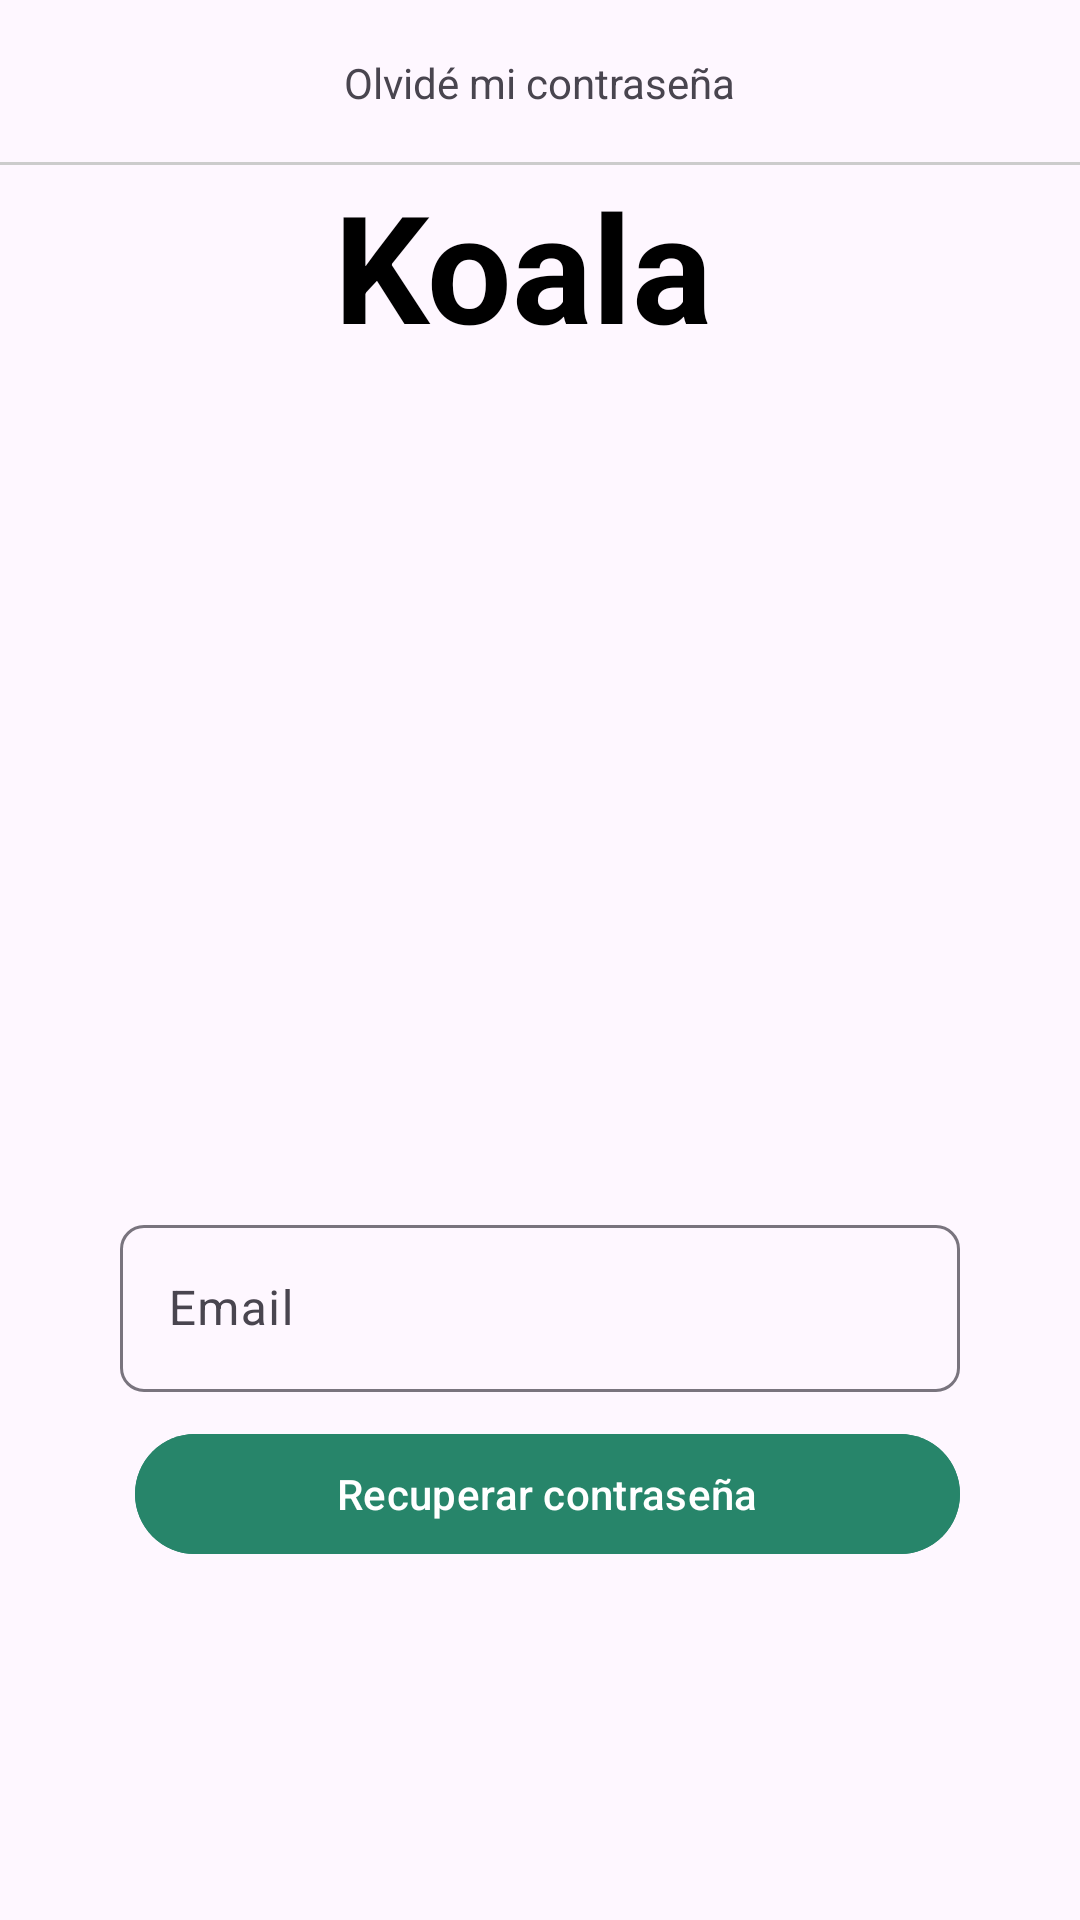

Here is an Android app screen rendered from its layout file. Give the layout XML and the strings, colors and styles it references.
<!-- AndroidManifest.xml: application theme Theme.ProyectoLibros -->
<!-- res/layout/activity_recuperar_password.xml -->
<?xml version="1.0" encoding="utf-8"?>
<LinearLayout
    xmlns:android="http://schemas.android.com/apk/res/android"
    xmlns:app="http://schemas.android.com/apk/res-auto"
    xmlns:tools="http://schemas.android.com/tools"
    android:layout_width="match_parent"
    android:layout_height="match_parent"
    android:orientation="vertical"
    tools:context=".Administrador.RecuperarPassword">



    
    <RelativeLayout
        android:id="@+id/toolbarRLLogin"
        android:layout_width="match_parent"
        android:layout_height="@dimen/m_toolbar_height">

        
        <ImageButton
            android:id="@+id/Ib_regresar"
            android:src="@drawable/ic_regresar"
            android:layout_centerVertical="true"
            android:padding="10dp"
            android:background="@android:color/transparent"
            android:layout_width="wrap_content"
            android:layout_height="wrap_content"/>

        
        <TextView
            android:text="@string/Txt_password"
            android:layout_centerInParent="true"
            android:layout_width="wrap_content"
            android:layout_height="wrap_content"/>

        
        <View
            android:background="#ccc"
            android:layout_alignParentBottom="true"
            android:layout_width="match_parent"
            android:layout_height="1dp"/>


    </RelativeLayout>

    
    <TextView
        android:id="@+id/textViewTitulo"
        android:layout_width="137dp"
        android:layout_height="75dp"
        android:layout_centerHorizontal="true"
        android:layout_gravity="center"
        android:layout_marginBottom="10dp"
        android:text="Koala"
        android:textColor="#000000"
        android:textSize="50sp"
        android:textStyle="bold" />

    <ImageView
        android:id="@+id/imageView"
        android:layout_width="match_parent"
        android:layout_height="213dp"
        app:srcCompat="@drawable/bienvenida_img" />

    <LinearLayout
        android:layout_width="match_parent"
        android:layout_height="wrap_content"
        android:orientation="vertical"
        android:layout_marginTop="00px"
        android:padding="40dp">


        <com.google.android.material.textfield.TextInputLayout
            android:layout_width="match_parent"
            android:layout_height="wrap_content"
            android:layout_marginTop="10dp"
            app:boxCornerRadiusBottomEnd="8dp"
            app:boxCornerRadiusBottomStart="8dp"
            app:boxCornerRadiusTopEnd="8dp"
            app:boxCornerRadiusTopStart="8dp">

            <EditText
                android:id="@+id/Et_email_password"
                android:layout_width="match_parent"
                android:layout_height="wrap_content"
                android:hint="@string/Et_email"
                android:inputType="textEmailAddress" />

        </com.google.android.material.textfield.TextInputLayout>

        <LinearLayout
            android:layout_width="match_parent"
            android:layout_height="wrap_content"
            android:layout_marginTop="10dp"
            app:boxCornerRadiusBottomEnd="8dp"
            app:boxCornerRadiusBottomStart="8dp"
            app:boxCornerRadiusTopEnd="8dp"
            app:boxCornerRadiusTopStart="8dp"
            app:passwordToggleEnabled="true">

            <com.google.android.material.button.MaterialButton
                android:id="@+id/Btn_enviar_correo"
                android:text="@string/Txt_enviarCorreo"
                android:layout_width="0dp"
                android:layout_height="wrap_content"
                android:layout_weight="1"
                android:layout_marginStart="5dp"
                android:backgroundTint="@color/green"/>

        </LinearLayout>

</LinearLayout>

</LinearLayout>
<!-- resources referenced by this layout -->
<resources>
  <color name="green">#27856A</color>
  <dimen name="m_toolbar_height">55dp</dimen>
  <string name="Et_email">Email</string>
  <string name="Txt_enviarCorreo">Recuperar contraseña</string>
  <string name="Txt_password">Olvidé mi contraseña</string>
  <style name="Theme.ProyectoLibros" parent="Base.Theme.ProyectoLibros" />
  <style name="Base.Theme.ProyectoLibros" parent="Theme.Material3.DayNight.NoActionBar">
          
           <item name="colorPrimary">@color/green</item>
          <item name="colorSecondary">@color/green</item>
  
      </style>
</resources>
